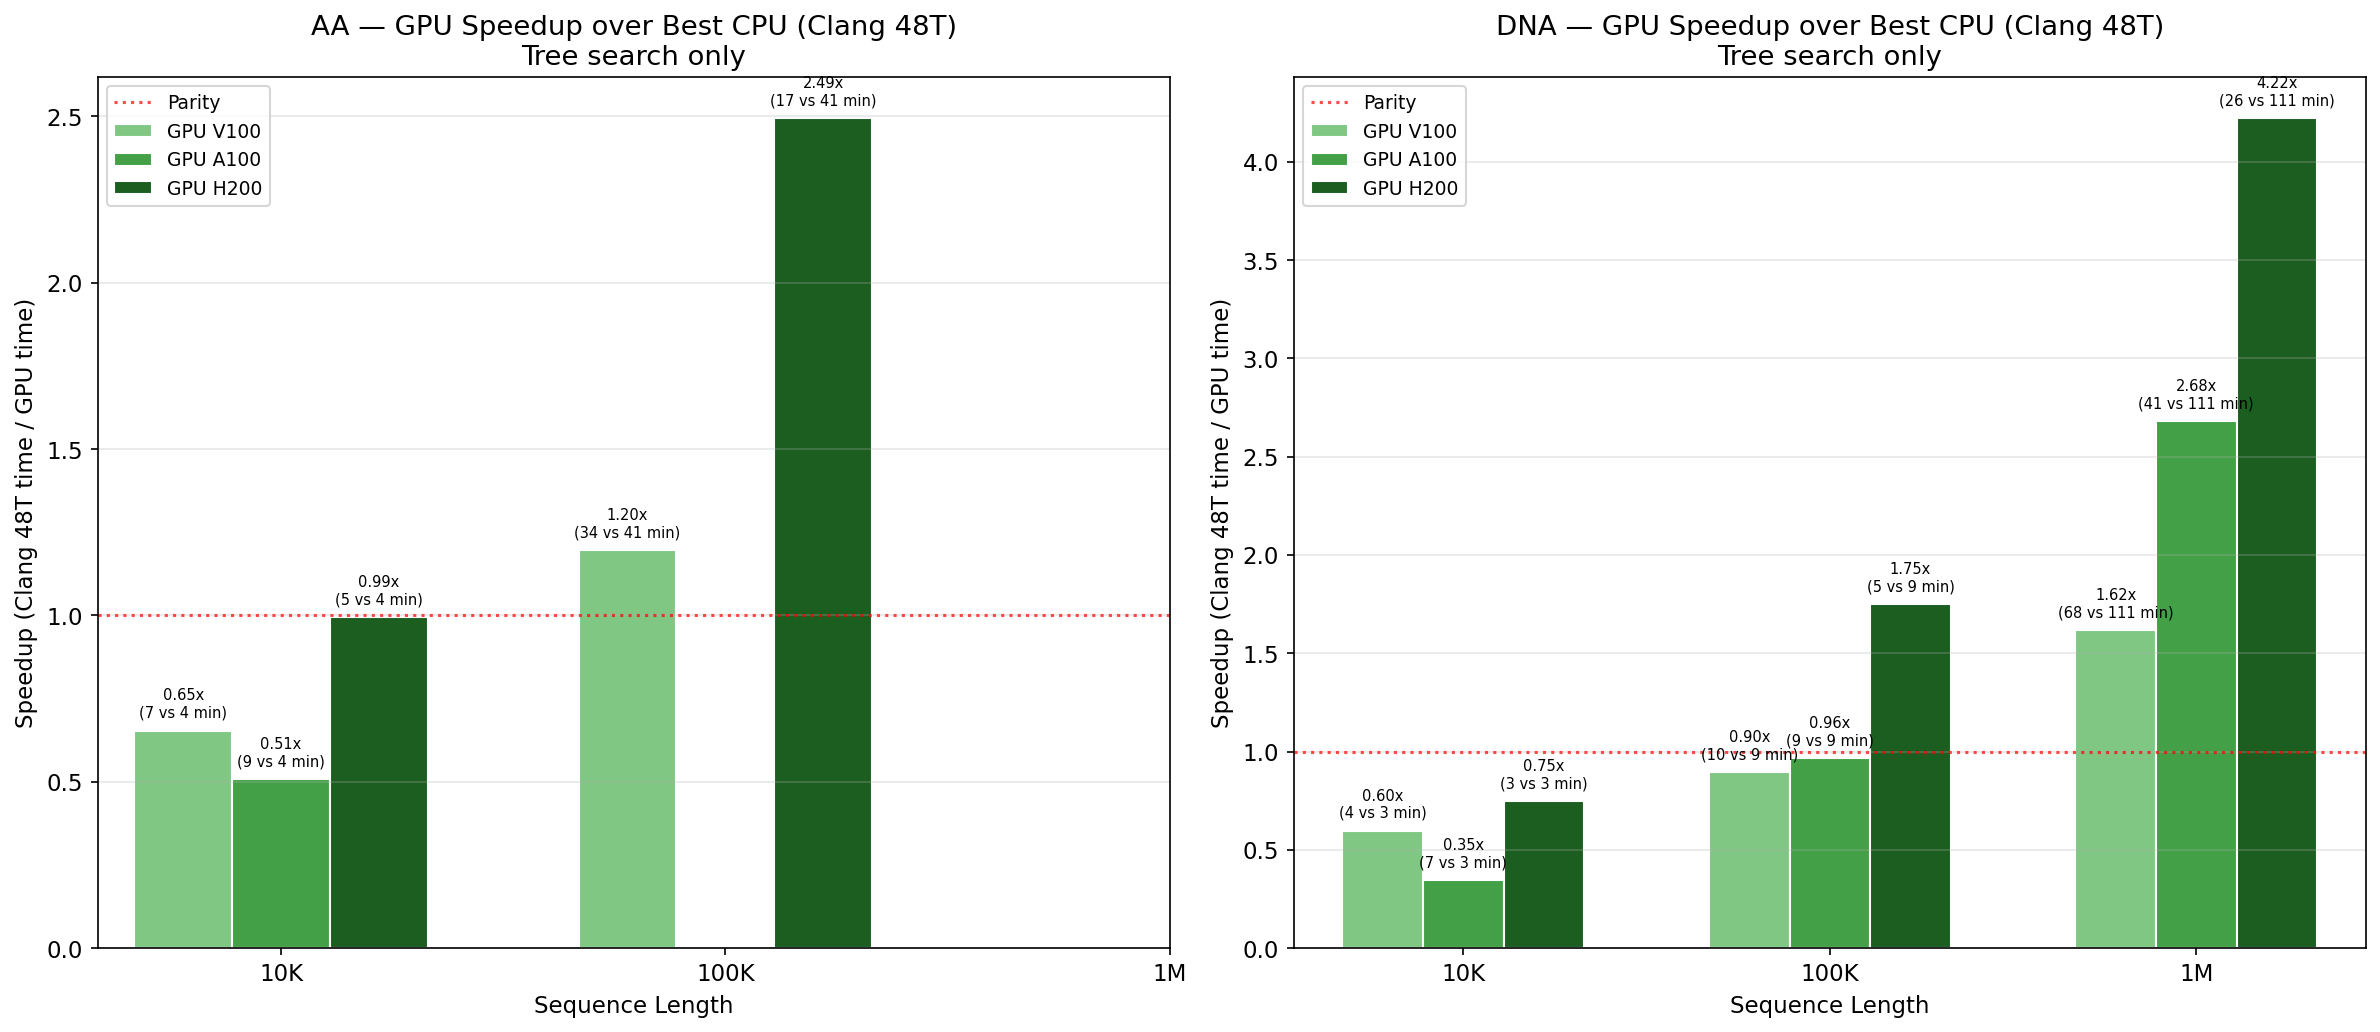

Values plotted in this chart, from the file beside it:
Data Type, GPU, Length, GPU TreeSearch (sec), Clang 48T TreeSearch (sec), GPU Speedup vs Clang 48T
AA, A100, 100K, , 2471, 
AA, H200, 100K, 991.1, 2471, 2.49
AA, V100, 100K, 2066, 2471, 1.2
AA, A100, 10K, 530.7, 269.7, 0.51
AA, H200, 10K, 271.3, 269.7, 0.99
AA, V100, 10K, 412.6, 269.7, 0.65
AA, A100, 1M, , 36485, 
AA, H200, 1M, , 36485, 
AA, V100, 1M, , 36485, 
DNA, A100, 100K, 540.3, 521.4, 0.96
DNA, H200, 100K, 298.1, 521.4, 1.75
DNA, V100, 100K, 581.9, 521.4, 0.9
DNA, A100, 10K, 435.8, 150.7, 0.35
DNA, H200, 10K, 201.6, 150.7, 0.75
DNA, V100, 10K, 252.8, 150.7, 0.6
DNA, A100, 1M, 2472, 6630, 2.68
DNA, H200, 1M, 1571, 6630, 4.22
DNA, V100, 1M, 4103, 6630, 1.62
